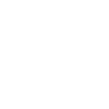
t = 0.00 s
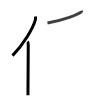
t = 2.75 s
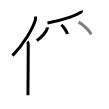
t = 5.50 s
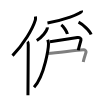
t = 8.50 s
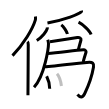
t = 11.25 s
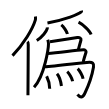
t = 14.00 s

The animated SVG that drew these frames (rendered in a browser with its animation timeline set to each time). Animation: 14 SMIL elements (animate=14); one cycle of 14.00 s.

<svg width="109px" height="109px" viewBox="0 0 px 109px" xmlns="http://www.w3.org/2000/svg" xmlns:xlink="http://www.w3.org/1999/xlink" xml:space="preserve" version="1.1"  baseProfile="full">
<path d="M35.43,16.5c0.14,1.06,0.25,2.39-0.13,3.7c-2.39,8.25-11.65,24.2-22.8,35.38" style="fill:none;stroke:black;stroke-width:3;opacity:0">
  <animate attributeType="CSS" attributeName="opacity" from="0" to="1" begin="0s" dur="1s" repeatCount="Indefinite" fill="freeze" />
</path>
<path d="M27.48,41.61c0.59,0.61,0.76,1.97,0.76,3.23c0,13.02-0.29,41.65-0.29,50.4" style="fill:none;stroke:black;stroke-width:3;opacity:0">
  <animate attributeType="CSS" attributeName="opacity" from="0" to="1" begin="1s" dur="1s" repeatCount="Indefinite" fill="freeze" />
</path>
<path d="M81.46,10.68c0.09,0.29,0.19,0.75-0.19,1.17C79.02,14.3,65.12,19.7,47.46,23" style="fill:none;stroke:black;stroke-width:3;opacity:0">
  <animate attributeType="CSS" attributeName="opacity" from="0" to="1" begin="2s" dur="1s" repeatCount="Indefinite" fill="freeze" />
</path>
<path d="M47.28,27.43c0.03,0.31,0.06,0.79-0.06,1.24C46.51,31.27,42.4,37,36.79,40.5" style="fill:none;stroke:black;stroke-width:3;opacity:0">
  <animate attributeType="CSS" attributeName="opacity" from="0" to="1" begin="3s" dur="1s" repeatCount="Indefinite" fill="freeze" />
</path>
<path d="M61.3,24.87c2.16,1.61,5.59,6.63,6.13,9.13" style="fill:none;stroke:black;stroke-width:3;opacity:0">
  <animate attributeType="CSS" attributeName="opacity" from="0" to="1" begin="4s" dur="1s" repeatCount="Indefinite" fill="freeze" />
</path>
<path d="M78.53,22.12c4.43,2.19,11.44,8.98,12.55,12.38" style="fill:none;stroke:black;stroke-width:3;opacity:0">
  <animate attributeType="CSS" attributeName="opacity" from="0" to="1" begin="5s" dur="1s" repeatCount="Indefinite" fill="freeze" />
</path>
<path d="M47.74,39.75c0.51,1.29,0.75,2.31,0.75,3.92c0,3.14-3.49,31.33-14.43,43.55" style="fill:none;stroke:black;stroke-width:3;opacity:0">
  <animate attributeType="CSS" attributeName="opacity" from="0" to="1" begin="6s" dur="1s" repeatCount="Indefinite" fill="freeze" />
</path>
<path d="M49.97,41.67c10.21-1.42,20.73-3.03,27.42-4.12c2.46-0.4,3.97,1.09,3.59,2.45c-0.84,3-2.1,7.5-2.73,10.25" style="fill:none;stroke:black;stroke-width:3;opacity:0">
  <animate attributeType="CSS" attributeName="opacity" from="0" to="1" begin="7s" dur="1s" repeatCount="Indefinite" fill="freeze" />
</path>
<path d="M47.47,53.42c12.03-0.67,27.52-3.36,35.96-3.62c1.56-0.05,2.97,1.09,2.59,2.45c-0.84,3-2.52,7.5-2.73,9.75" style="fill:none;stroke:black;stroke-width:3;opacity:0">
  <animate attributeType="CSS" attributeName="opacity" from="0" to="1" begin="8s" dur="1s" repeatCount="Indefinite" fill="freeze" />
</path>
<path d="M44.83,66.75c10.42-0.5,40.48-4.5,44.69-4.5c2.52,0,4.66,0.78,3.99,4.75C92,76,88.5,85.75,84.63,93.75c-2.3,4.75-4.62,3.75-7.15,0.75" style="fill:none;stroke:black;stroke-width:3;opacity:0">
  <animate attributeType="CSS" attributeName="opacity" from="0" to="1" begin="9s" dur="1s" repeatCount="Indefinite" fill="freeze" />
</path>
<path d="M46.65,76.25c1.53,3.06,3.06,7.65,3.06,12.5" style="fill:none;stroke:black;stroke-width:3;opacity:0">
  <animate attributeType="CSS" attributeName="opacity" from="0" to="1" begin="10s" dur="1s" repeatCount="Indefinite" fill="freeze" />
</path>
<path d="M57.01,73.83c2.01,2.29,3.92,8.58,4.43,12.13" style="fill:none;stroke:black;stroke-width:3;opacity:0">
  <animate attributeType="CSS" attributeName="opacity" from="0" to="1" begin="11s" dur="1s" repeatCount="Indefinite" fill="freeze" />
</path>
<path d="M67.22,71.58c1.91,1.7,4.93,6.99,5.41,9.63" style="fill:none;stroke:black;stroke-width:3;opacity:0">
  <animate attributeType="CSS" attributeName="opacity" from="0" to="1" begin="12s" dur="1s" repeatCount="Indefinite" fill="freeze" />
</path>
<path d="M77.69,68.58c1.9,1.79,4.91,7.35,5.39,10.13" style="fill:none;stroke:black;stroke-width:3;opacity:0">
  <animate attributeType="CSS" attributeName="opacity" from="0" to="1" begin="13s" dur="1s" repeatCount="Indefinite" fill="freeze" />
</path>
</svg>
